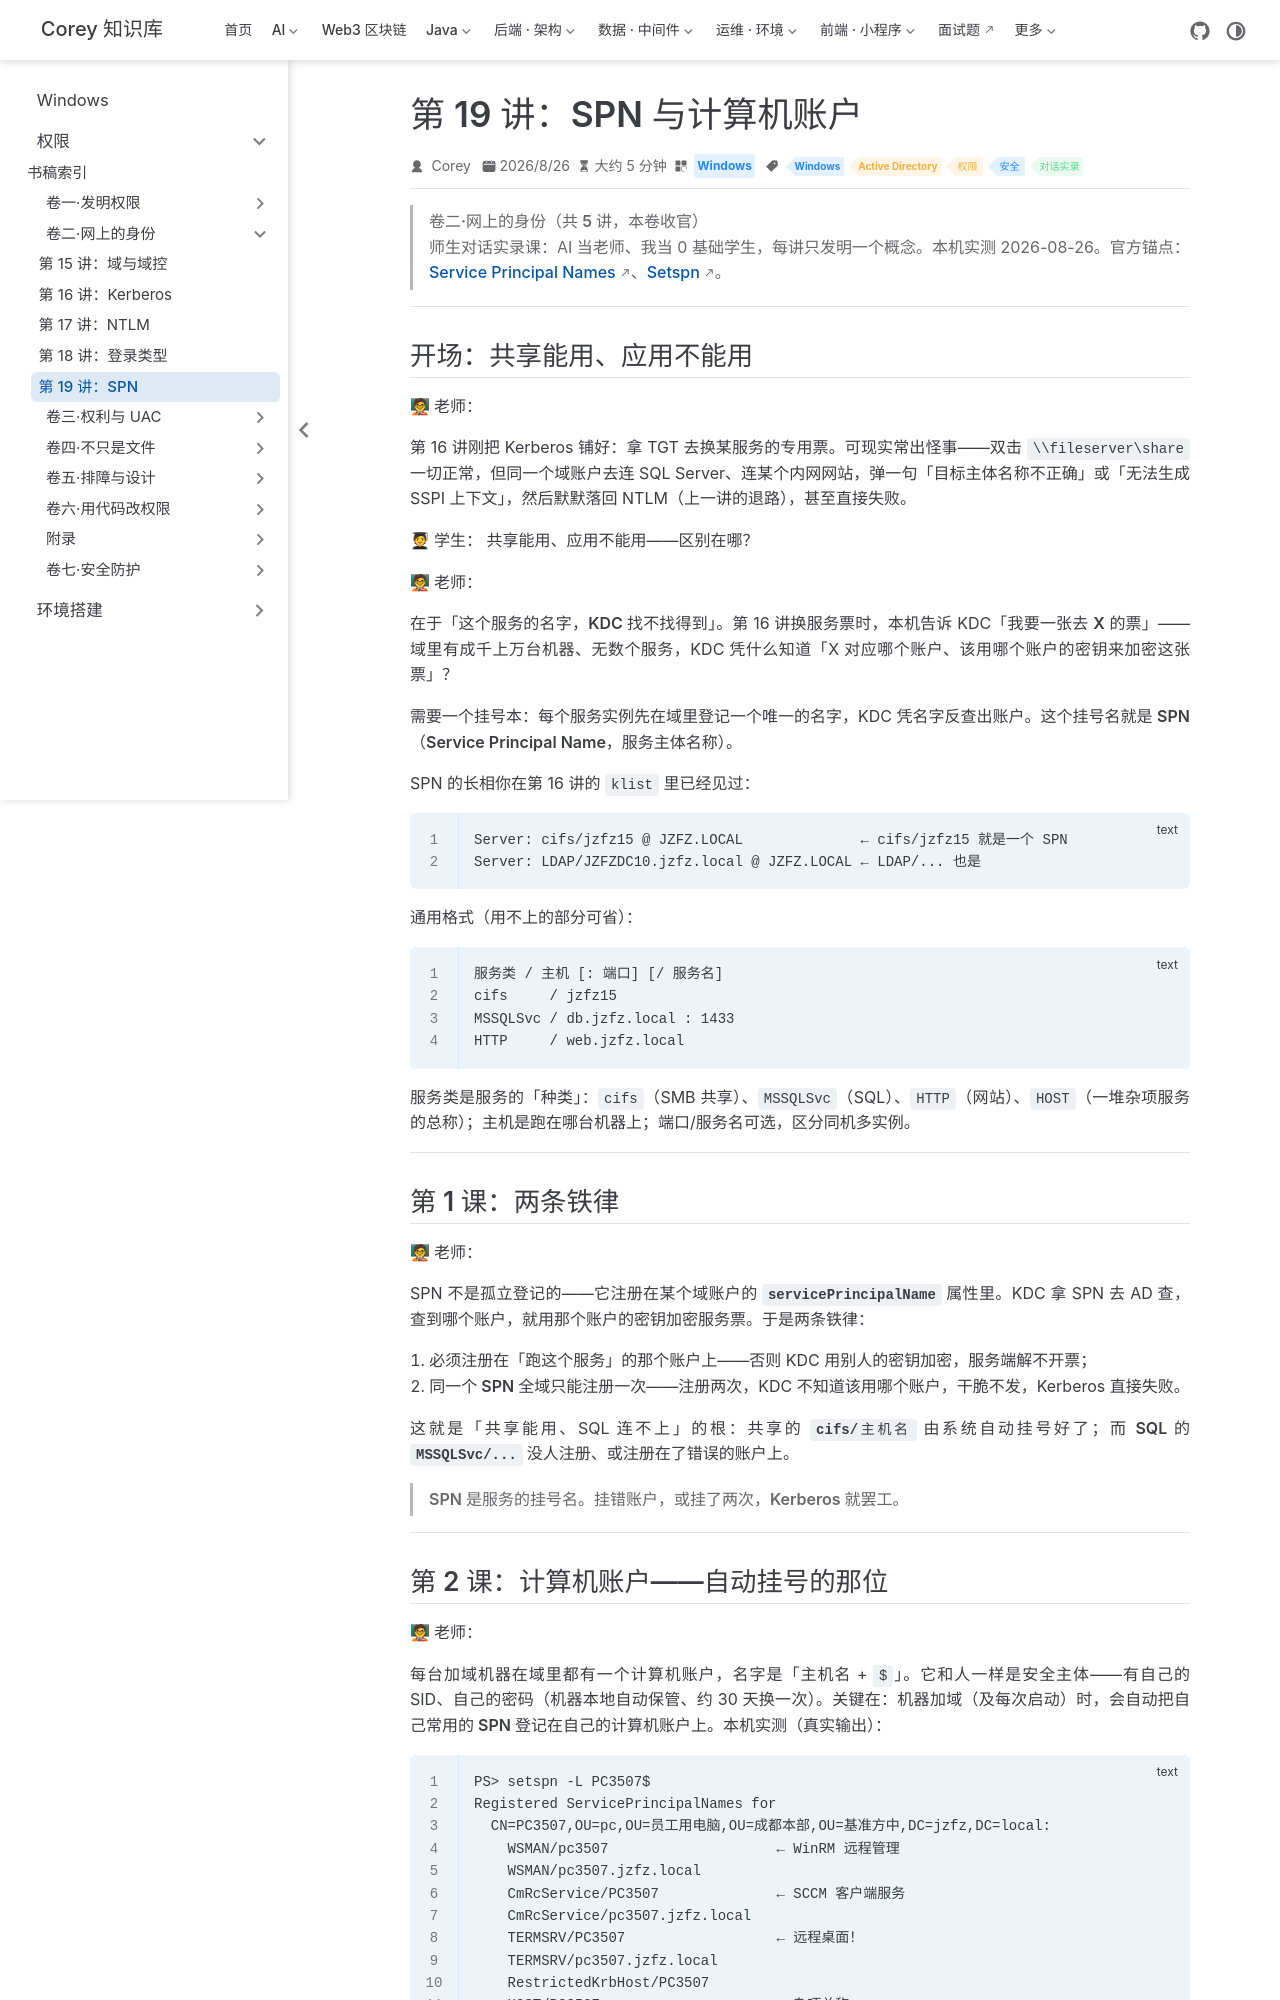

repository: code-corey/code-corey.github.io · page: Windows/permissions/vol2-identity/05-spn.html · generator: jekyll

---
title: "第 19 讲：SPN 与计算机账户"
sidebarGroup: "卷二·网上的身份"
shortTitle: "第 19 讲：SPN"
order: 5
date: 2026-08-26T00:00:00.000Z
category: "Windows"
tag:
  - "Windows"
  - "Active Directory"
  - "权限"
  - "安全"
  - "对话实录"
description: 师生对话实录课：服务在域里的「挂号名」——SPN 挂在账户上、全域唯一。本机实测：计算机账户 PC3507$ 的真实挂号清单（HOST/TERMSRV/WSMAN/CmRcService）、setspn -Q 查归属、cifs 查无此名却共享照用的 HOST 别族解释。
---

# 第 19 讲：SPN 与计算机账户

> **卷二·网上的身份（共 5 讲，本卷收官）**
> 师生对话实录课：AI 当老师、我当 0 基础学生，每讲只发明一个概念。本机实测 2026-08-26。官方锚点：[Service Principal Names](https://learn.microsoft.com/en-us/windows/win32/ad/service-principal-names)、[Setspn](https://learn.microsoft.com/en-us/windows-server/administration/windows-commands/setspn)。

---

## 开场：共享能用、应用不能用

**🧑🏫 老师：**

第 16 讲刚把 Kerberos 铺好：拿 TGT 去换某服务的专用票。可现实常出怪事——双击 `\\fileserver\share` 一切正常，但同一个域账户去连 SQL Server、连某个内网网站，弹一句「目标主体名称不正确」或「无法生成 SSPI 上下文」，然后默默落回 NTLM（上一讲的退路），甚至直接失败。

**🧑🎓 学生：** 共享能用、应用不能用——区别在哪？

**🧑🏫 老师：**

在于「**这个服务的名字，KDC 找不找得到**」。第 16 讲换服务票时，本机告诉 KDC「我要一张去 **X** 的票」——域里有成千上万台机器、无数个服务，KDC 凭什么知道「X 对应哪个账户、该用哪个账户的密钥来加密这张票」？

需要一个**挂号本**：每个服务实例先在域里登记一个唯一的名字，KDC 凭名字反查出账户。这个挂号名就是 **SPN（Service Principal Name，服务主体名称）**。

SPN 的长相你在第 16 讲的 `klist` 里已经见过：

```text
Server: cifs/jzfz15 @ JZFZ.LOCAL              ← cifs/jzfz15 就是一个 SPN
Server: LDAP/JZFZDC10.jzfz.local @ JZFZ.LOCAL ← LDAP/... 也是
```

通用格式（用不上的部分可省）：

```text
服务类 / 主机 [: 端口] [/ 服务名]
cifs     / jzfz15
MSSQLSvc / db.jzfz.local : 1433
HTTP     / web.jzfz.local
```

**服务类**是服务的「种类」：`cifs`（SMB 共享）、`MSSQLSvc`（SQL）、`HTTP`（网站）、`HOST`（一堆杂项服务的总称）；主机是跑在哪台机器上；端口/服务名可选，区分同机多实例。

---

## 第 1 课：两条铁律

**🧑🏫 老师：**

SPN 不是孤立登记的——它**注册在某个域账户的 `servicePrincipalName` 属性里**。KDC 拿 SPN 去 AD 查，查到哪个账户，就用那个账户的密钥加密服务票。于是两条铁律：

1. **必须注册在「跑这个服务」的那个账户上**——否则 KDC 用别人的密钥加密，服务端解不开票；
2. **同一个 SPN 全域只能注册一次**——注册两次，KDC 不知道该用哪个账户，干脆不发，Kerberos 直接失败。

这就是「共享能用、SQL 连不上」的根：**共享的 `cifs/主机名` 由系统自动挂号好了；而 SQL 的 `MSSQLSvc/...` 没人注册、或注册在了错误的账户上**。

> **SPN 是服务的挂号名。挂错账户，或挂了两次，Kerberos 就罢工。**

---
